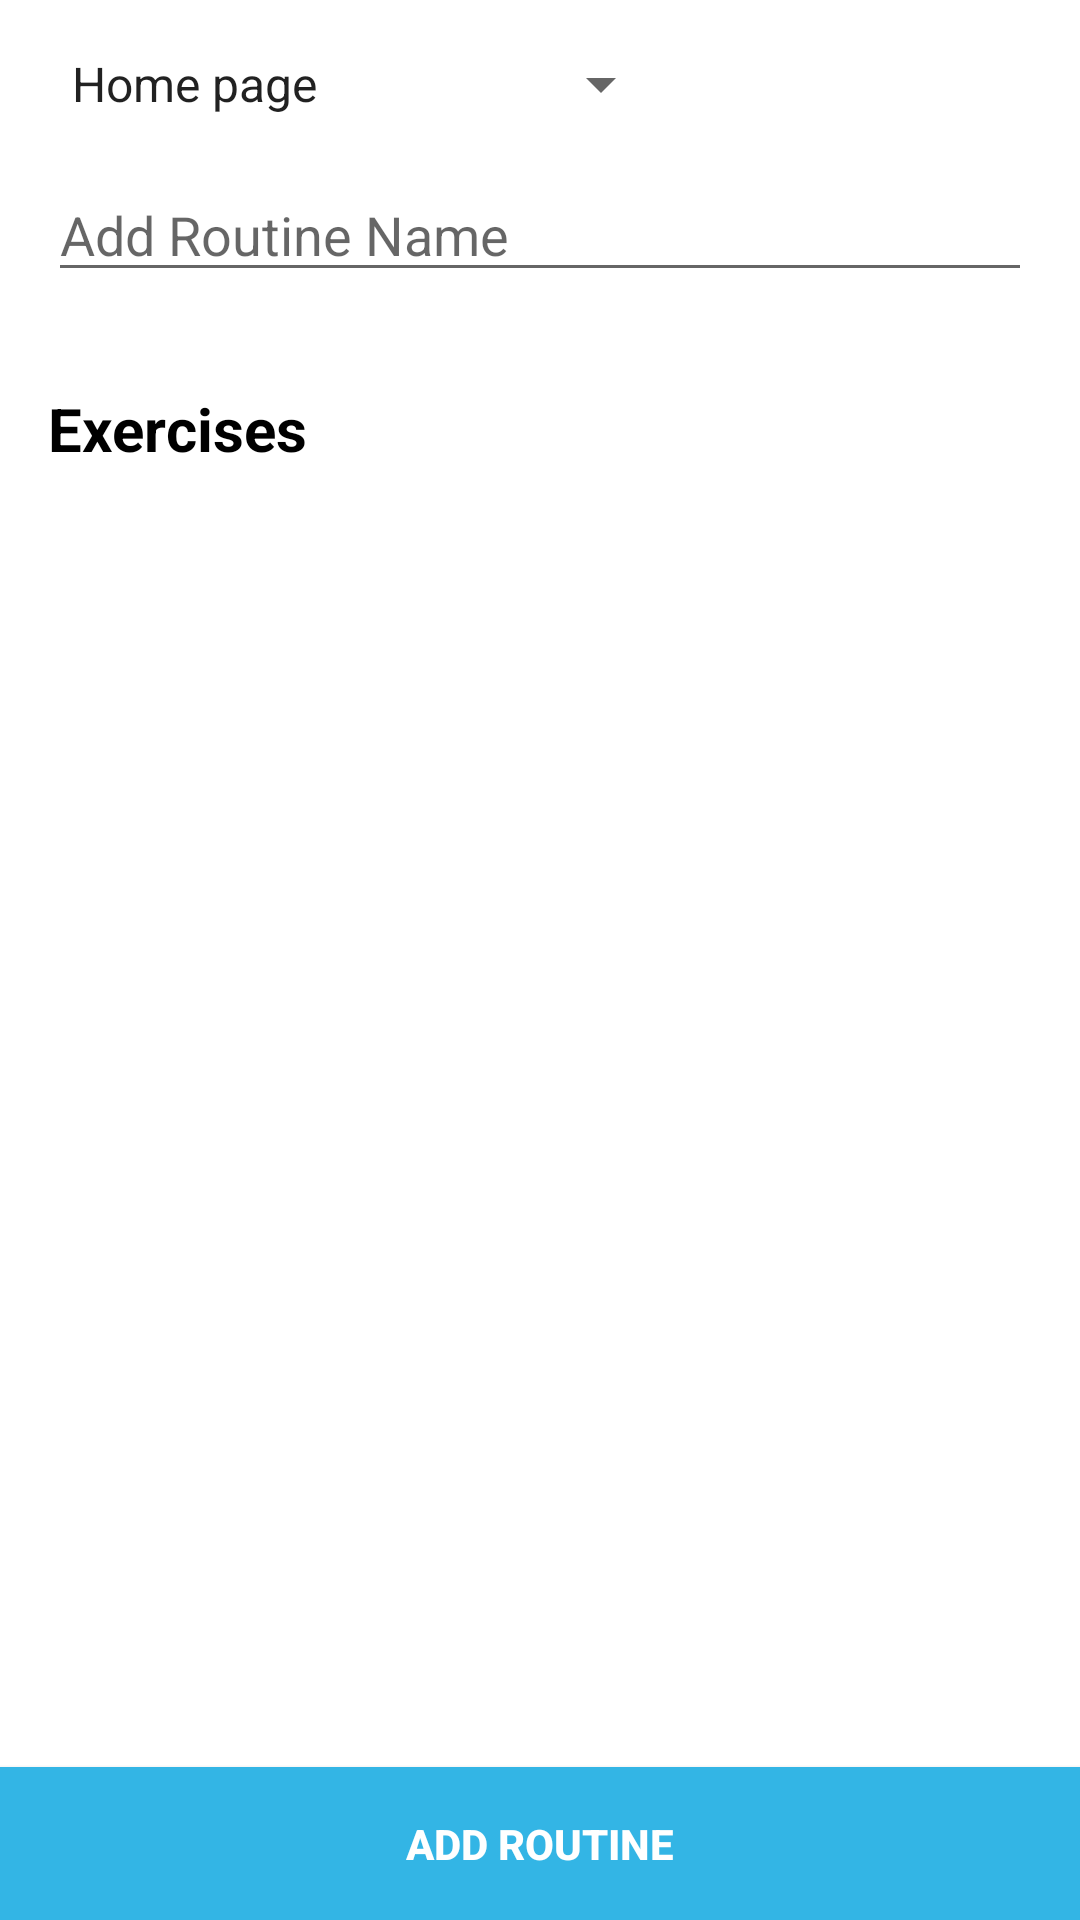

The Android layout XML behind this screen, and the referenced resources:
<!-- AndroidManifest.xml: application theme Theme.COMP4521_Fitness_App -->
<!-- res/layout/activity_add_routine.xml -->
<?xml version="1.0" encoding="utf-8"?>
<androidx.constraintlayout.widget.ConstraintLayout xmlns:android="http://schemas.android.com/apk/res/android"
    xmlns:app="http://schemas.android.com/apk/res-auto"
    xmlns:tools="http://schemas.android.com/tools"
    android:layout_width="match_parent"
    android:layout_height="match_parent"
    tools:context=".FitnessActivities.AddRoutineActivity">

    <RelativeLayout xmlns:android="http://schemas.android.com/apk/res/android"
        xmlns:tools="http://schemas.android.com/tools"
        android:layout_width="match_parent"
        android:layout_height="match_parent"
        tools:context=".AddActivity">

        <Spinner
            android:id="@+id/spinner_redirect"
            android:layout_width="wrap_content"
            android:layout_height="wrap_content"
            android:layout_marginTop="16dp"
            android:paddingHorizontal="16dp"
            android:entries="@array/redirect_options"
            android:prompt="@string/redirect_prompt"
            app:layout_constraintEnd_toEndOf="parent"
            app:layout_constraintHorizontal_bias="0.085"
            app:layout_constraintStart_toStartOf="parent"
            app:layout_constraintTop_toTopOf="parent" />

        <EditText
            android:id="@+id/editTextRoutineName"
            android:layout_width="match_parent"
            android:layout_height="wrap_content"
            android:hint="Add Routine Name"
            android:layout_below="@id/spinner_redirect"
            android:layout_marginTop="16dp"
            android:layout_marginHorizontal="16dp" />

        <TextView
            android:id="@+id/textViewTitle"
            android:layout_width="match_parent"
            android:layout_height="wrap_content"
            android:text="Exercises"
            android:padding="16dp"
            android:layout_marginTop="16dp"
            android:textColor="@color/black"
            android:layout_below="@+id/editTextRoutineName"
            android:textSize="20sp"
            android:textStyle="bold" />

        <ListView
            android:id="@+id/listViewExercises"
            android:layout_width="match_parent"
            android:layout_height="wrap_content"
            android:layout_below="@id/textViewTitle"
            android:layout_marginBottom="65dp"/>
        <Button
            android:id="@+id/btn_add_routine"
            android:layout_width="match_parent"
            android:layout_height="wrap_content"
            android:layout_alignParentBottom="true"
            android:text="Add Routine"
            android:background="@android:color/holo_blue_light"
            android:textColor="@android:color/white"
            android:textStyle="bold"
            android:padding="16dp" />

    </RelativeLayout>

</androidx.constraintlayout.widget.ConstraintLayout>
<!-- resources referenced by this layout -->
<resources>
  <string-array name="redirect_options">
          <item>Home page</item>
          <item>Nutrition management</item>
          <item>Weight management</item>
          <item>Fitness management</item>
      </string-array>
  <string name="redirect_prompt">Select a management page:</string>
  <style name="Theme.COMP4521_Fitness_App" parent="Theme.MaterialComponents.DayNight.DarkActionBar">
          
          <item name="colorPrimary">@color/purple_500</item>
          <item name="colorPrimaryVariant">@color/purple_700</item>
          <item name="colorOnPrimary">@color/white</item>
          
          <item name="colorSecondary">@color/teal_200</item>
          <item name="colorSecondaryVariant">@color/teal_700</item>
          <item name="colorOnSecondary">@color/black</item>
          
          <item name="android:statusBarColor">?attr/colorPrimaryVariant</item>
          
      </style>
  <!-- not gathered from this repository: default colours our renderer supplied (Android Studio template values) -->
  <color name="purple_500">#FF6200EE</color>
  <color name="purple_700">#FF3700B3</color>
  <color name="teal_200">#FF03DAC5</color>
  <color name="teal_700">#FF018786</color>
  <color name="black">#FF000000</color>
  <color name="white">#FFFFFFFF</color>
</resources>
